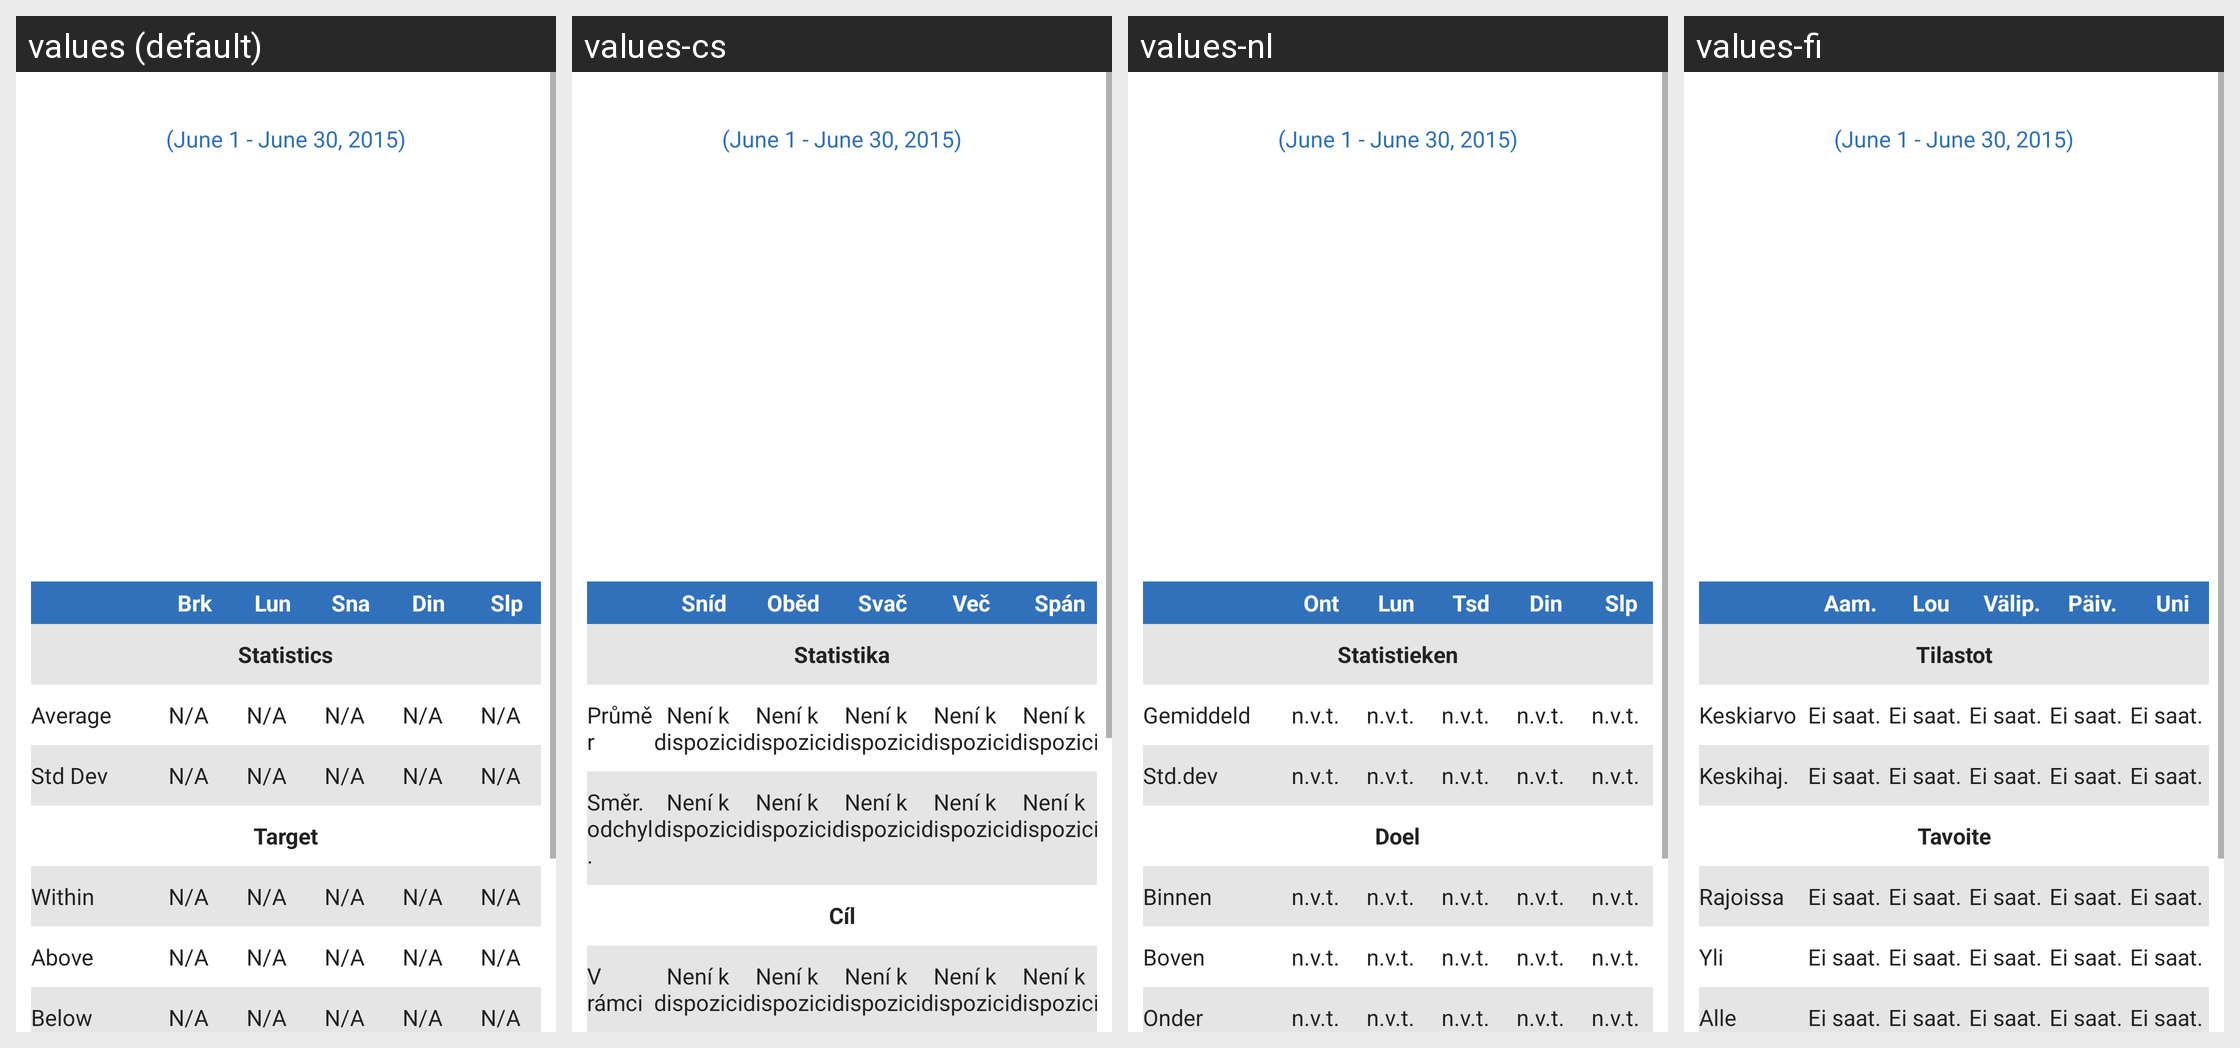

For this localized Android screen grid, give each drawn string resource with its value in every locale shown.
Android screen res/layout/fragment_statistics_weekly_meal.xml rendered under 4 locales, left to right: values (default), values-cs, values-nl, values-fi. Device: Nexus 5 (rendered at 1080×1920; each locale shown at half size, 540×960, under a caption strip naming it); theme Theme.MaterialComponents.DayNight.NoActionBar.
Other locales in the repository, not shown: values-da, values-de, values-en-rGB, values-es, values-fr, values-it, values-nb, values-pl, values-pt-rBR, values-ro, values-sv, values-zh.
Strings drawn on this screen, with the default value and each locale's value (text and hints the layout hard-codes, and strings that could not be matched under every locale, appear in the picture but are not listed):

shortcut_breakfast
  values: Brk
  values-cs: Sníd
  values-nl: Ont
  values-fi: Aam.

shortcut_lunch
  values: Lun
  values-cs: Oběd
  values-nl: Lun
  values-fi: Lou

shortcut_snack
  values: Sna
  values-cs: Svač
  values-nl: Tsd
  values-fi: Välip.

shortcut_dinner
  values: Din
  values-cs: Več
  values-nl: Din
  values-fi: Päiv.

shortcut_sleep
  values: Slp
  values-cs: Spán
  values-nl: Slp
  values-fi: Uni

statistics_string
  values: Statistics
  values-cs: Statistika
  values-nl: Statistieken
  values-fi: Tilastot

average
  values: Average
  values-cs: Průměr
  values-nl: Gemiddeld
  values-fi: Keskiarvo

not_available
  values: N/A
  values-cs: Není k dispozici
  values-nl: n.v.t.
  values-fi: Ei saat.

stddev
  values: Std Dev
  values-cs: Směr. odchyl.
  values-nl: Std.dev
  values-fi: Keskihaj.

target
  values: Target
  values-cs: Cíl
  values-nl: Doel
  values-fi: Tavoite

within
  values: Within
  values-cs: V rámci
  values-nl: Binnen
  values-fi: Rajoissa
